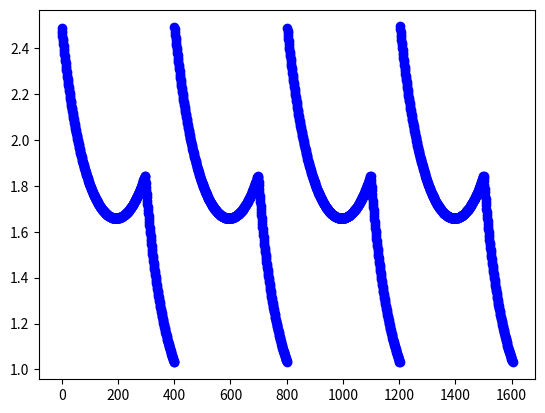

Source code (Python):
import numpy as np
import matplotlib.pyplot as plt

scan = [2.4889955520629883, 2.4769341945648193, 2.4650380611419678, 2.453301191329956, 2.4417216777801514, 2.4302968978881836, 2.4190237522125244, 2.4079010486602783, 2.3969268798828125, 2.3860960006713867, 2.3754069805145264, 2.3648593425750732, 2.354449987411499, 2.344174861907959, 2.3340344429016113, 2.324023962020874, 2.3141441345214844, 2.304391622543335, 2.294764280319214, 2.2852611541748047, 2.2758781909942627, 2.266615152359009, 2.2574708461761475, 2.2484421730041504, 2.239527702331543, 2.2307255268096924, 2.2220351696014404, 2.213454008102417, 2.2049808502197266, 2.1966147422790527, 2.1883513927459717, 2.1801929473876953, 2.172135353088379, 2.1641790866851807, 2.156320810317993, 2.1485610008239746, 2.140897035598755, 2.1333277225494385, 2.1258528232574463, 2.11846923828125, 2.111178398132324, 2.103976249694824, 2.0968635082244873, 2.0898380279541016, 2.0828990936279297, 2.076045036315918, 2.0692758560180664, 2.0625898838043213, 2.0559849739074707, 2.04946231842041, 2.0430185794830322, 2.0366551876068115, 2.030369281768799, 2.0241596698760986, 2.01802659034729, 2.0119693279266357, 2.005986452102661, 2.0000762939453125, 1.9942392110824585, 1.988473892211914, 1.9827791452407837, 1.9771546125411987, 1.971599817276001, 1.966112732887268, 1.960693597793579, 1.9553415775299072, 1.9500552415847778, 1.9448347091674805, 1.939678430557251, 1.934586524963379, 1.9295579195022583, 1.92459237575531, 1.9196878671646118, 1.9148454666137695, 1.9100630283355713, 1.9053406715393066, 1.900678277015686, 1.8960740566253662, 1.8915287256240845, 1.887040138244629, 1.882609486579895, 1.8782347440719604, 1.873915433883667, 1.8696519136428833, 1.8654439449310303, 1.8612887859344482, 1.8571885824203491, 1.8531405925750732, 1.8491458892822266, 1.8452036380767822, 1.8413128852844238, 1.8374733924865723, 1.8336845636367798, 1.829945683479309, 1.8262577056884766, 1.8226184844970703, 1.8190288543701172, 1.8154873847961426, 1.8119947910308838, 1.808549165725708, 1.8051508665084839, 1.8018004894256592, 1.7984956502914429, 1.7952381372451782, 1.7920259237289429, 1.7888586521148682, 1.7857369184494019, 1.7826602458953857, 1.7796272039413452, 1.7766388654708862, 1.7736947536468506, 1.770793080329895, 1.767934799194336, 1.765119194984436, 1.7623463869094849, 1.7596150636672974, 1.75692617893219, 1.754278302192688, 1.751672625541687, 1.7491071224212646, 1.7465821504592896, 1.7440980672836304, 1.7416541576385498, 1.7392498254776, 1.736885905265808, 1.7345607280731201, 1.7322748899459839, 1.7300280332565308, 1.727819800376892, 1.7256501913070679, 1.7235182523727417, 1.7214243412017822, 1.7193690538406372, 1.7173503637313843, 1.7153700590133667, 1.7134259939193726, 1.7115192413330078, 1.709648847579956, 1.7078155279159546, 1.7060178518295288, 1.704257607460022, 1.702532172203064, 1.7008427381515503, 1.69918954372406, 1.697572112083435, 1.6959892511367798, 1.6944420337677002, 1.6929291486740112, 1.6914517879486084, 1.6900091171264648, 1.688601016998291, 1.6872273683547974, 1.6858875751495361, 1.6845828294754028, 1.6833112239837646, 1.682073950767517, 1.6808700561523438, 1.6797003746032715, 1.678564190864563, 1.6774613857269287, 1.6763914823532104, 1.6753549575805664, 1.6743519306182861, 1.6733819246292114, 1.6724449396133423, 1.6715407371520996, 1.6706689596176147, 1.6698297262191772, 1.669024109840393, 1.6682504415512085, 1.6675083637237549, 1.6668001413345337, 1.6661231517791748, 1.6654789447784424, 1.6648669242858887, 1.6642866134643555, 1.6637392044067383, 1.6632229089736938, 1.662738561630249, 1.6622871160507202, 1.6618666648864746, 1.6614784002304077, 1.6611214876174927, 1.660796880722046, 1.6605035066604614, 1.6602426767349243, 1.6600127220153809, 1.6598153114318848, 1.6596485376358032, 1.6595134735107422, 1.659409999847412, 1.659339189529419, 1.6592988967895508, 1.6592901945114136, 1.6593135595321655, 1.6593689918518066, 1.6594555377960205, 1.6595733165740967, 1.6597230434417725, 1.6599044799804688, 1.6601171493530273, 1.660361409187317, 1.6606383323669434, 1.660946011543274, 1.661285400390625, 1.6616575717926025, 1.6620606184005737, 1.6624959707260132, 1.662962794303894, 1.6634619235992432, 1.6639937162399292, 1.6645563840866089, 1.6651512384414673, 1.6657787561416626, 1.666438341140747, 1.6671298742294312, 1.6678541898727417, 1.66861093044281, 1.6694000959396362, 1.6702208518981934, 1.671075701713562, 1.6719633340835571, 1.672881841659546, 1.6738351583480835, 1.6748204231262207, 1.6758397817611694, 1.6768913269042969, 1.6779767274856567, 1.6790955066680908, 1.6802473068237305, 1.6814332008361816, 1.6826528310775757, 1.6839057207107544, 1.685193657875061, 1.6865147352218628, 1.6878700256347656, 1.6892601251602173, 1.6906846761703491, 1.6921435594558716, 1.693637728691101, 1.6951667070388794, 1.696730375289917, 1.6983301639556885, 1.6999645233154297, 1.7016348838806152, 1.703341007232666, 1.7050825357437134, 1.7068606615066528, 1.7086750268936157, 1.710525393486023, 1.7124133110046387, 1.7143372297286987, 1.716298222541809, 1.718296766281128, 1.7203328609466553, 1.7224065065383911, 1.7245181798934937, 1.7266674041748047, 1.7288554906845093, 1.731082558631897, 1.7333474159240723, 1.7356517314910889, 1.737994909286499, 1.7403786182403564, 1.7428010702133179, 1.7452641725540161, 1.7477672100067139, 1.7503105401992798, 1.7528947591781616, 1.7555209398269653, 1.7581876516342163, 1.7608966827392578, 1.7636473178863525, 1.7664401531219482, 1.7692762613296509, 1.772154450416565, 1.7750768661499023, 1.7780417203903198, 1.7810505628585815, 1.784104585647583, 1.78720223903656, 1.7903457880020142, 1.7935329675674438, 1.7967675924301147, 1.800047516822815, 1.8033733367919922, 1.806746006011963, 1.8101667165756226, 1.8136347532272339, 1.8171507120132446, 1.8207142353057861, 1.8243272304534912, 1.8279895782470703, 1.8317010402679443, 1.835463047027588, 1.8392757177352905, 1.8431397676467896, 1.8436813354492188, 1.827393889427185, 1.8114255666732788, 1.7957674264907837, 1.7804114818572998, 1.7653489112854004, 1.7505722045898438, 1.736073613166809, 1.7218455076217651, 1.7078815698623657, 1.69417405128479, 1.680715799331665, 1.6675019264221191, 1.654524803161621, 1.6417793035507202, 1.6292601823806763, 1.6169605255126953, 1.6048755645751953, 1.5930002927780151, 1.581329345703125, 1.5698586702346802, 1.5585812330245972, 1.5474939346313477, 1.5365934371948242, 1.5258734226226807, 1.5153303146362305, 1.5049608945846558, 1.4947611093521118, 1.484726071357727, 1.474852442741394, 1.4651379585266113, 1.4555778503417969, 1.4461686611175537, 1.4369076490402222, 1.427791714668274, 1.4188175201416016, 1.4099817276000977, 1.4012819528579712, 1.392715573310852, 1.3842792510986328, 1.3759711980819702, 1.3677867650985718, 1.3597261905670166, 1.3517844676971436, 1.3439611196517944, 1.3362540006637573, 1.328659176826477, 1.3211756944656372, 1.3137999773025513, 1.3065305948257446, 1.2993671894073486, 1.2923052310943604, 1.2853442430496216, 1.2784823179244995, 1.2717162370681763, 1.2650467157363892, 1.2584697008132935, 1.2519855499267578, 1.245591163635254, 1.2392847537994385, 1.2330652475357056, 1.226930856704712, 1.2208808660507202, 1.214913249015808, 1.2090262174606323, 1.2032194137573242, 1.1974905729293823, 1.1918377876281738, 1.1862611770629883, 1.1807591915130615, 1.1753301620483398, 1.1699724197387695, 1.164685845375061, 1.159468650817871, 1.1543197631835938, 1.1492387056350708, 1.144223690032959, 1.1392736434936523, 1.1343878507614136, 1.1295654773712158, 1.1248047351837158, 1.120105504989624, 1.1154664754867554, 1.110886573791504, 1.1063652038574219, 1.1019014120101929, 1.097494125366211, 1.0931429862976074, 1.0888468027114868, 1.0846048593521118, 1.0804163217544556, 1.0762799978256226, 1.0721967220306396, 1.0681636333465576, 1.0641810894012451, 1.0602476596832275, 1.0563644170761108, 1.0525290966033936, 1.0487408638000488, 1.0450001955032349, 1.041305661201477, 1.0376566648483276, 1.0340529680252075, 1.0304936170578003, 2.4946184158325195, 2.482478141784668, 2.47050142288208, 2.4586877822875977, 2.4470319747924805, 2.4355316162109375, 2.4241855144500732, 2.4129903316497803, 2.4019439220428467, 2.391042709350586, 2.3802859783172607, 2.369670867919922, 2.3591928482055664, 2.34885311126709, 2.3386480808258057, 2.3285746574401855, 2.318631887435913, 2.3088173866271973, 2.2991292476654053, 2.2895655632019043, 2.2801249027252197, 2.2708044052124023, 2.2616024017333984, 2.2525177001953125, 2.243547201156616, 2.2346913814544678, 2.2259464263916016, 2.217313051223755, 2.208787202835083, 2.200369119644165, 2.1920559406280518, 2.183847427368164, 2.175740957260132, 2.1677358150482178, 2.159830093383789, 2.15202260017395, 2.1443114280700684, 2.13669753074646, 2.129176616668701, 2.12174916267395, 2.114413022994995, 2.1071677207946777, 2.1000123023986816, 2.0929441452026367, 2.085963487625122, 2.079068422317505, 2.0722577571868896, 2.0655319690704346, 2.0588881969451904, 2.05232572555542, 2.0458438396453857, 2.0394415855407715, 2.0331172943115234, 2.0268712043762207, 2.0207016468048096, 2.0146079063415527, 2.0085887908935547, 2.002643585205078, 1.9967710971832275, 1.9909712076187134, 1.9852421283721924, 1.979583978652954, 1.9739946126937866, 1.9684747457504272, 1.9630228281021118, 1.9576385021209717, 1.9523200988769531, 1.947068214416504, 1.9418805837631226, 1.9367583990097046, 1.9316991567611694, 1.9267023801803589, 1.921768307685852, 1.9168959856033325, 1.9120845794677734, 1.9073328971862793, 1.9026422500610352, 1.898008942604065, 1.8934357166290283, 1.8889192342758179, 1.8844610452651978, 1.8800585269927979, 1.8757128715515137, 1.8714221715927124, 1.8671870231628418, 1.8630057573318481, 1.8588792085647583, 1.8548059463500977, 1.850785732269287, 1.8468178510665894, 1.842901587486267, 1.839037537574768, 1.8352245092391968, 1.8314614295959473, 1.8277491331100464, 1.8240858316421509, 1.820472240447998, 1.8169076442718506, 1.8133906126022339, 1.809922695159912, 1.8065012693405151, 1.8031282424926758, 1.7998007535934448, 1.7965196371078491, 1.7932852506637573, 1.7900967597961426, 1.7869524955749512, 1.7838542461395264, 1.7807998657226562, 1.7777904272079468, 1.7748240232467651, 1.7719018459320068, 1.7690224647521973, 1.766186237335205, 1.763392448425293, 1.7606407403945923, 1.7579313516616821, 1.7552635669708252, 1.7526371479034424, 1.7500518560409546, 1.7475075721740723, 1.7450038194656372, 1.7425403594970703, 1.7401164770126343, 1.737733244895935, 1.7353887557983398, 1.7330838441848755, 1.7308180332183838, 1.7285906076431274, 1.7264020442962646, 1.7242515087127686, 1.7221392393112183, 1.7200655937194824, 1.7180285453796387, 1.7160300016403198, 1.7140672206878662, 1.7121423482894897, 1.710254430770874, 1.7084031105041504, 1.706587791442871, 1.7048091888427734, 1.7030667066574097, 1.701359748840332, 1.699689269065857, 1.6980535984039307, 1.6964538097381592, 1.6948893070220947, 1.6933592557907104, 1.6918648481369019, 1.690405011177063, 1.6889793872833252, 1.6875892877578735, 1.686232089996338, 1.6849110126495361, 1.6836222410202026, 1.682368278503418, 1.6811481714248657, 1.6799618005752563, 1.678808569908142, 1.6776899099349976, 1.6766035556793213, 1.6755505800247192, 1.6745315790176392, 1.6735448837280273, 1.6725910902023315, 1.6716701984405518, 1.6707830429077148, 1.6699281930923462, 1.6691054105758667, 1.6683157682418823, 1.6675580739974976, 1.6668332815170288, 1.6661407947540283, 1.6654810905456543, 1.6648526191711426, 1.66425621509552, 1.6636924743652344, 1.663160800933838, 1.662661075592041, 1.6621923446655273, 1.6617568731307983, 1.6613523960113525, 1.6609805822372437, 1.6606396436691284, 1.660330891609192, 1.6600538492202759, 1.6598080396652222, 1.6595944166183472, 1.6594114303588867, 1.6592615842819214, 1.659142255783081, 1.6590555906295776, 1.6589995622634888, 1.6589754819869995, 1.6589831113815308, 1.6590218544006348, 1.6590930223464966, 1.6591944694519043, 1.6593284606933594, 1.6594940423965454, 1.6596912145614624, 1.6599196195602417, 1.6601802110671997, 1.6604723930358887, 1.6607959270477295, 1.661151647567749, 1.6615391969680786, 1.66195809841156, 1.6624096632003784, 1.6628923416137695, 1.6634074449539185, 1.6639536619186401, 1.664533257484436, 1.6651440858840942, 1.6657875776290894, 1.6664631366729736, 1.6671706438064575, 1.6679105758666992, 1.6686838865280151, 1.6694891452789307, 1.6703261137008667, 1.6711971759796143, 1.6721010208129883, 1.6730362176895142, 1.674005389213562, 1.675007939338684, 1.6760427951812744, 1.677111268043518, 1.678213119506836, 1.6793473958969116, 1.6805167198181152, 1.681718349456787, 1.6829551458358765, 1.6842247247695923, 1.6855294704437256, 1.686867356300354, 1.6882400512695312, 1.6896471977233887, 1.6910884380340576, 1.6925652027130127, 1.6940759420394897, 1.6956218481063843, 1.697203278541565, 1.698819875717163, 1.7004718780517578, 1.7021597623825073, 1.703883409500122, 1.7056430578231812, 1.707438588142395, 1.7092708349227905, 1.7111390829086304, 1.7130451202392578, 1.7149876356124878, 1.7169673442840576, 1.7189836502075195, 1.721037745475769, 1.723130464553833, 1.7252602577209473, 1.727428674697876, 1.72963547706604, 1.7318806648254395, 1.734165072441101, 1.7364885807037354, 1.738851547241211, 1.7412534952163696, 1.7436960935592651, 1.7461782693862915, 1.7487016916275024, 1.751265048980713, 1.7538701295852661, 1.7565155029296875, 1.7592030763626099, 1.7619318962097168, 1.764703392982483, 1.76751708984375, 1.770373821258545, 1.7732735872268677, 1.7762160301208496, 1.779202938079834, 1.7822343111038208, 1.7853089570999146, 1.7884283065795898, 1.7915939092636108, 1.7948039770126343, 1.798060655593872, 1.8013626337051392, 1.8047118186950684, 1.808107852935791, 1.8115507364273071, 1.8150420188903809, 1.818581223487854, 1.8221691846847534, 1.8258060216903687, 1.8294923305511475, 1.8332281112670898, 1.8370146751403809, 1.8408522605895996, 1.844740867614746, 1.8351373672485352, 1.8190128803253174, 1.80320405960083, 1.78770112991333, 1.772496223449707, 1.757580280303955, 1.7429468631744385, 1.7285879850387573, 1.7144955396652222, 1.7006630897521973, 1.68708336353302, 1.6737512350082397, 1.6606582403182983, 1.6478010416030884, 1.6351723670959473, 1.622765302658081, 1.6105762720108032, 1.5985989570617676, 1.5868287086486816, 1.5752601623535156, 1.563888430595398, 1.5527100563049316, 1.54171884059906, 1.5309110879898071, 1.5202823877334595, 1.5098291635513306, 1.4995466470718384, 1.4894317388534546, 1.4794800281524658, 1.469687581062317, 1.460052728652954, 1.4505707025527954, 1.4412375688552856, 1.4320518970489502, 1.4230082035064697, 1.4141064882278442, 1.4053411483764648, 1.3967097997665405, 1.388210415840149, 1.37984037399292, 1.3715966939926147, 1.3634756803512573, 1.3554762601852417, 1.3475961685180664, 1.3398321866989136, 1.3321822881698608, 1.3246445655822754, 1.3172160387039185, 1.3098961114883423, 1.3026806116104126, 1.295569658279419, 1.288560390472412, 1.2816500663757324, 1.274837851524353, 1.2681220769882202, 1.261500358581543, 1.2549705505371094, 1.2485325336456299, 1.2421836853027344, 1.23592209815979, 1.229746699333191, 1.2236558198928833, 1.2176485061645508, 1.2117228507995605, 1.2058773040771484, 1.2001101970672607, 1.194420576095581, 1.1888078451156616, 1.18326997756958, 1.177804708480835, 1.1724131107330322, 1.1670924425125122, 1.161841630935669, 1.1566599607467651, 1.1515461206436157, 1.1464989185333252, 1.141517162322998, 1.1366006135940552, 1.1317471265792847, 1.1269570589065552, 1.122227668762207, 1.117559552192688, 1.1129512786865234, 1.108402132987976, 1.103910207748413, 1.0994758605957031, 1.0950982570648193, 1.0907750129699707, 1.0865064859390259, 1.0822924375534058, 1.0781309604644775, 1.0740216970443726, 1.0699642896652222, 1.0659574270248413, 1.0620006322860718, 1.0580931901931763, 1.0542341470718384, 1.050423264503479, 1.0466597080230713, 1.0429431200027466, 1.039272427558899, 1.0356465578079224, 1.0320663452148438, 2.4885458946228027, 2.476487398147583, 2.4645917415618896, 2.4528567790985107, 2.441279172897339, 2.429856538772583, 2.418585777282715, 2.4074652194976807, 2.396491527557373, 2.385662794113159, 2.374976396560669, 2.3644304275512695, 2.354022264480591, 2.3437490463256836, 2.333610773086548, 2.3236026763916016, 2.3137245178222656, 2.3039731979370117, 2.2943475246429443, 2.2848451137542725, 2.275463581085205, 2.266202926635742, 2.257059335708618, 2.248032331466675, 2.2391200065612793, 2.2303199768066406, 2.221630573272705, 2.2130510807037354, 2.2045788764953613, 2.1962132453918457, 2.1879522800445557, 2.179795026779175, 2.171738862991333, 2.1637837886810303, 2.1559269428253174, 2.1481685638427734, 2.1405060291290283, 2.1329379081726074, 2.12546443939209, 2.118082284927368, 2.1107921600341797, 2.103590965270996, 2.096479654312134, 2.0894553661346436, 2.082517623901367, 2.075665235519409, 2.068897008895874, 2.062211751937866, 2.0556089878082275, 2.049086570739746, 2.042644739151001, 2.0362813472747803, 2.029996395111084, 2.0237886905670166, 2.0176565647125244, 2.0116004943847656, 2.005617618560791, 1.9997096061706543, 1.9938733577728271, 1.98810875415802, 1.9824156761169434, 1.976791501045227, 1.9712369441986084, 1.9657515287399292, 1.9603338241577148, 1.954982042312622, 1.949696660041809, 1.9444770812988281, 1.9393218755722046, 1.934231162071228, 1.9292030334472656, 1.9242383241653442, 1.9193347692489624, 1.9144933223724365, 1.909712553024292, 1.9049906730651855, 1.900328278541565, 1.8957258462905884, 1.891180396080017, 1.886693000793457, 1.882262110710144, 1.8778884410858154, 1.8735703229904175, 1.8693076372146606, 1.8651002645492554, 1.8609464168548584, 1.8568459749221802, 1.8527990579605103, 1.8488045930862427, 1.8448634147644043, 1.8409730195999146, 1.837134599685669, 1.8333462476730347, 1.8296080827713013, 1.8259209394454956, 1.8222821950912476, 1.8186933994293213, 1.8151522874832153, 1.8116604089736938, 1.8082153797149658, 1.8048179149627686, 1.801467776298523, 1.7981642484664917, 1.7949066162109375, 1.7916944026947021, 1.7885284423828125, 1.785407304763794, 1.7823309898376465, 1.7792985439300537, 1.776310682296753, 1.7733668088912964, 1.770465612411499, 1.7676080465316772, 1.7647920846939087, 1.7620201110839844, 1.7592893838882446, 1.756601333618164, 1.7539539337158203, 1.7513487339019775, 1.748782992362976, 1.7462595701217651, 1.7437758445739746, 1.7413320541381836, 1.7389286756515503, 1.7365646362304688, 1.7342400550842285, 1.73195481300354, 1.729707956314087, 1.7275006771087646, 1.7253308296203613, 1.7231992483139038, 1.7211065292358398, 1.719050645828247, 1.7170330286026, 1.7150520086288452, 1.7131086587905884, 1.7112023830413818, 1.7093327045440674, 1.7074990272521973, 1.705702543258667, 1.7039419412612915, 1.7022168636322021, 1.7005282640457153, 1.6988753080368042, 1.6972582340240479, 1.6956754922866821, 1.6941280364990234, 1.6926156282424927, 1.6911388635635376, 1.689695954322815, 1.6882880926132202, 1.6869146823883057, 1.6855751276016235, 1.6842706203460693, 1.6829992532730103, 1.6817618608474731, 1.6805580854415894, 1.6793886423110962, 1.6782530546188354, 1.6771506071090698, 1.6760808229446411, 1.6750444173812866, 1.6740421056747437, 1.6730717420578003, 1.6721343994140625, 1.6712309122085571, 1.6703592538833618, 1.669520616531372, 1.668714165687561, 1.6679407358169556, 1.667199730873108, 1.666491150856018, 1.6658142805099487, 1.6651701927185059, 1.6645582914352417, 1.6639784574508667, 1.6634306907653809, 1.662914514541626, 1.6624302864074707, 1.6619789600372314, 1.6615585088729858, 1.6611697673797607, 1.6608139276504517, 1.6604888439178467, 1.6601955890655518, 1.659934401512146, 1.659705400466919, 1.6595065593719482, 1.6593408584594727, 1.6592062711715698, 1.6591023206710815, 1.6590313911437988, 1.6589912176132202, 1.6589829921722412, 1.659005880355835, 1.659061312675476, 1.6591469049453735, 1.6592655181884766, 1.659415364265442, 1.6595957279205322, 1.6598092317581177, 1.6600534915924072, 1.6603304147720337, 1.6606379747390747, 1.6609773635864258, 1.6613495349884033, 1.661752462387085, 1.6621876955032349, 1.6626545190811157, 1.6631535291671753, 1.6636841297149658, 1.6642472743988037, 1.6648424863815308, 1.6654694080352783, 1.666129469871521, 1.666820764541626, 1.667544960975647, 1.6683015823364258, 1.6690901517868042, 1.6699117422103882, 1.670765995979309, 1.6716524362564087, 1.6725727319717407, 1.6735248565673828, 1.6745104789733887, 1.6755292415618896, 1.6765806674957275, 1.6776658296585083, 1.6787842512130737, 1.6799359321594238, 1.681122064590454, 1.6823409795761108, 1.68359375, 1.6848804950714111, 1.6862022876739502, 1.687557339668274, 1.6889472007751465, 1.6903716325759888, 1.6918301582336426, 1.6933234930038452, 1.6948527097702026, 1.6964160203933716, 1.6980152130126953, 1.6996495723724365, 1.7013192176818848, 1.7030255794525146, 1.7047667503356934, 1.7065449953079224, 1.708358645439148, 1.7102091312408447, 1.712095856666565, 1.7140198945999146, 1.7159814834594727, 1.7179791927337646, 1.7200143337249756, 1.7220882177352905, 1.7241989374160767, 1.7263479232788086, 1.7285360097885132, 1.7307617664337158, 1.7330266237258911, 1.7353307008743286, 1.7376734018325806, 1.7400566339492798, 1.7424782514572144, 1.7449408769607544, 1.7474440336227417, 1.7499868869781494, 1.7525711059570312, 1.755196452140808, 1.757863163948059, 1.7605713605880737, 1.7633213996887207, 1.7661141157150269, 1.768949270248413, 1.771826982498169, 1.774748682975769, 1.7777132987976074, 1.7807215452194214, 1.7837750911712646, 1.7868720293045044, 1.7900141477584839, 1.79320228099823, 1.796435832977295, 1.7997145652770996, 1.8030403852462769, 1.8064134120941162, 1.809832215309143, 1.8132994174957275, 1.8168150186538696, 1.820378303527832, 1.823991298675537, 1.8276522159576416, 1.8313632011413574, 1.8351250886917114, 1.8389370441436768, 1.8428000211715698, 1.843317985534668, 1.8270341157913208, 1.811067819595337, 1.795412540435791, 1.7800604104995728, 1.7650011777877808, 1.7502270936965942, 1.7357308864593506, 1.7215068340301514, 1.7075449228286743, 1.6938399076461792, 1.6803847551345825, 1.667173981666565, 1.6541985273361206, 1.6414562463760376, 1.6289393901824951, 1.6166425943374634, 1.604559302330017, 1.5926871299743652, 1.581018090248108, 1.5695490837097168, 1.558273196220398, 1.5471898317337036, 1.5362907648086548, 1.5255727767944336, 1.5150318145751953, 1.5046662092208862, 1.494467854499817, 1.4844352006912231, 1.4745633602142334, 1.4648504257202148, 1.455291986465454, 1.4458849430084229, 1.4366260766983032, 1.4275118112564087, 1.4185395240783691, 1.4097059965133667, 1.4010076522827148, 1.392443060874939, 1.3840081691741943, 1.375701904296875, 1.3675198554992676, 1.3594599962234497, 1.3515197038650513, 1.3436981439590454, 1.335991382598877, 1.3283982276916504, 1.3209154605865479, 1.313541293144226, 1.3062739372253418, 1.2991119623184204, 1.2920509576797485, 1.2850918769836426, 1.2782313823699951, 1.271466851234436, 1.2647982835769653, 1.2582226991653442, 1.2517393827438354, 1.2453454732894897, 1.2390410900115967, 1.2328228950500488, 1.2266899347305298, 1.220641016960144, 1.2146745920181274, 1.2087883949279785, 1.202983021736145, 1.1972546577453613, 1.191603660583496, 1.1860288381576538, 1.1805270910263062, 1.1750986576080322, 1.1697427034378052, 1.1644575595855713, 1.159240961074829, 1.1540935039520264, 1.149012804031372, 1.1439990997314453, 1.1390501260757446, 1.1341652870178223, 1.1293436288833618, 1.1245839595794678, 1.1198853254318237, 1.1152474880218506, 1.110668420791626, 1.1061480045318604, 1.101685643196106, 1.0972787141799927, 1.0929290056228638, 1.0886332988739014, 1.0843921899795532, 1.0802043676376343, 1.0760692358016968, 1.071986436843872, 1.0679540634155273, 1.0639723539352417, 1.0600401163101196, 1.0561567544937134, 1.052322268486023, 1.0485354661941528, 1.0447947978973389, 1.0411015748977661, 1.0374531745910645, 1.0338504314422607, 1.0302914381027222, 2.4951398372650146, 2.4829962253570557, 2.471017837524414, 2.459200620651245, 2.4475412368774414, 2.436039686203003, 2.4246912002563477, 2.4134933948516846, 2.402445077896118, 2.3915412425994873, 2.380782127380371, 2.370163917541504, 2.3596839904785156, 2.3493423461914062, 2.3391339778900146, 2.3290586471557617, 2.3191142082214355, 2.3092970848083496, 2.2996068000793457, 2.29004168510437, 2.2805986404418945, 2.271275043487549, 2.262071371078491, 2.2529847621917725, 2.2440130710601807, 2.2351553440093994, 2.2264089584350586, 2.217773199081421, 2.209245443344116, 2.2008252143859863, 2.1925108432769775, 2.184300661087036, 2.176192045211792, 2.168184280395508, 2.1602768898010254, 2.152468204498291, 2.144756317138672, 2.1371395587921143, 2.1296169757843018, 2.122187614440918, 2.1148507595062256, 2.1076037883758545, 2.1004467010498047, 2.093376636505127, 2.086394786834717, 2.079498529434204, 2.0726869106292725, 2.065958261489868, 2.0593130588531494, 2.0527498722076416, 2.0462660789489746, 2.0398623943328857, 2.0335373878479004, 2.027289390563965, 2.021118402481079, 2.015023708343506, 2.009003162384033, 2.003056764602661, 1.9971824884414673, 1.9913817644119263, 1.9856517314910889, 1.9799914360046387, 1.9744014739990234, 1.9688806533813477, 1.9634279012680054, 1.9580419063568115, 1.952722430229187, 1.9474693536758423, 1.9422807693481445, 1.9371562004089355, 1.932096004486084, 1.9270983934402466, 1.922163963317871, 1.917290449142456, 1.9124778509140015, 1.9077255725860596, 1.9030330181121826, 1.8983993530273438, 1.8938251733779907, 1.8893076181411743, 1.88484787940979, 1.880445122718811, 1.8760980367660522, 1.8718069791793823, 1.8675707578659058, 1.8633887767791748, 1.8592615127563477, 1.8551874160766602, 1.851165771484375, 1.8471968173980713, 1.8432804346084595, 1.8394148349761963, 1.8356010913848877, 1.8318378925323486, 1.8281244039535522, 1.8244603872299194, 1.820846438407898, 1.8172804117202759, 1.81376314163208, 1.8102940320968628, 1.806871771812439, 1.8034977912902832, 1.8001703023910522, 1.7968882322311401, 1.7936530113220215, 1.7904635667800903, 1.7873196601867676, 1.7842199802398682, 1.781165361404419, 1.778154730796814, 1.7751877307891846, 1.7722651958465576, 1.7693849802017212, 1.7665483951568604, 1.763753890991211, 1.761001467704773, 1.7582920789718628, 1.7556233406066895, 1.7529959678649902, 1.7504103183746338, 1.7478655576705933, 1.7453608512878418, 1.7428972721099854, 1.7404731512069702, 1.7380892038345337, 1.7357441186904907, 1.7334387302398682, 1.7311724424362183, 1.7289447784423828, 1.7267553806304932, 1.7246047258377075, 1.7224918603897095, 1.7204176187515259, 1.7183802127838135, 1.7163807153701782, 1.7144182920455933, 1.712492823600769, 1.7106043100357056, 1.7087525129318237, 1.7069369554519653, 1.7051575183868408, 1.7034151554107666, 1.7017086744308472, 1.7000371217727661, 1.6984009742736816, 1.6968008279800415, 1.6952354907989502, 1.6937060356140137, 1.6922106742858887, 1.690751075744629, 1.6893247365951538, 1.687934398651123, 1.686577320098877, 1.6852551698684692, 1.683966875076294, 1.682712197303772, 1.681491494178772, 1.6803048849105835, 1.6791518926620483, 1.6780319213867188, 1.6769462823867798, 1.6758930683135986, 1.674873948097229, 1.6738868951797485, 1.6729334592819214, 1.6720123291015625, 1.6711245775222778, 1.6702699661254883, 1.669446587562561, 1.6686567068099976, 1.6678988933563232, 1.6671743392944336, 1.6664812564849854, 1.6658204793930054, 1.6651928424835205, 1.6645963191986084, 1.6640324592590332, 1.663500189781189, 1.6630003452301025, 1.6625319719314575, 1.662096381187439, 1.6616917848587036, 1.6613199710845947, 1.6609784364700317, 1.6606696844100952, 1.6603926420211792, 1.6601471900939941, 1.659933090209961, 1.6597504615783691, 1.6596004962921143, 1.6594812870025635, 1.659393548965454, 1.6593384742736816, 1.6593140363693237, 1.6593220233917236, 1.6593607664108276, 1.659432053565979, 1.6595335006713867, 1.6596674919128418, 1.659833550453186, 1.6600298881530762, 1.6602592468261719, 1.6605188846588135, 1.6608116626739502, 1.661135196685791, 1.6614910364151, 1.661878228187561, 1.6622976064682007, 1.66274893283844, 1.6632322072982788, 1.663746953010559, 1.6642941236495972, 1.6648733615875244, 1.6654843091964722, 1.6661279201507568, 1.6668037176132202, 1.6675119400024414, 1.6682524681091309, 1.66902494430542, 1.6698298454284668, 1.6706684827804565, 1.6715388298034668, 1.6724423170089722, 1.6733787059783936, 1.6743475198745728, 1.6753498315811157, 1.6763849258422852, 1.677453637123108, 1.6785557270050049, 1.679691195487976, 1.680859923362732, 1.6820626258850098, 1.68329918384552, 1.6845691204071045, 1.685874104499817, 1.6872117519378662, 1.6885854005813599, 1.6899927854537964, 1.6914342641830444, 1.6929115056991577, 1.6944224834442139, 1.6959686279296875, 1.6975504159927368, 1.6991674900054932, 1.7008196115493774, 1.7025083303451538, 1.7042319774627686, 1.7059916257858276, 1.7077884674072266, 1.7096205949783325, 1.7114897966384888, 1.7133957147598267, 1.7153379917144775, 1.7173181772232056, 1.7193355560302734, 1.7213904857635498, 1.723482608795166, 1.7256132364273071, 1.7277823686599731, 1.7299896478652954, 1.732235312461853, 1.7345205545425415, 1.7368440628051758, 1.7392076253890991, 1.7416102886199951, 1.7440532445907593, 1.7465362548828125, 1.7490599155426025, 1.7516237497329712, 1.7542288303375244, 1.7568753957748413, 1.7595634460449219, 1.7622933387756348, 1.7650649547576904, 1.7678794860839844, 1.7707366943359375, 1.7736364603042603, 1.7765806913375854, 1.7795681953430176, 1.7825992107391357, 1.785675048828125, 1.7887954711914062, 1.7919611930847168, 1.7951719760894775, 1.798429012298584, 1.8017321825027466, 1.8050819635391235, 1.8084787130355835, 1.8119224309921265, 1.8154144287109375, 1.8189544677734375, 1.8225431442260742, 1.8261808156967163, 1.8298684358596802, 1.8336052894592285, 1.837391972541809, 1.8412302732467651, 1.8451192378997803, 1.8354908227920532, 1.819364070892334, 1.8035515546798706, 1.788045048713684, 1.7728368043899536, 1.757919192314148, 1.743282437324524, 1.7289211750030518, 1.71482515335083, 1.7009910345077515, 1.6874088048934937, 1.674073576927185, 1.6609779596328735, 1.648118257522583, 1.6354869604110718, 1.6230781078338623, 1.610887885093689, 1.598908543586731, 1.5871362686157227, 1.5755656957626343, 1.5641918182373047, 1.5530105829238892, 1.5420165061950684, 1.5312068462371826, 1.52057683467865, 1.5101211071014404, 1.499836802482605, 1.4897197484970093, 1.479766607284546, 1.4699729681015015, 1.460335612297058, 1.4508509635925293, 1.4415160417556763, 1.4323289394378662, 1.4232839345932007, 1.414379596710205, 1.405612587928772, 1.3969799280166626, 1.388478398323059, 1.3801066875457764, 1.3718605041503906, 1.3637386560440063, 1.3557385206222534, 1.3478564023971558, 1.3400903940200806, 1.332439661026001, 1.3249002695083618, 1.3174705505371094, 1.310149073600769, 1.302932858467102, 1.295819640159607, 1.2888091802597046, 1.281897783279419, 1.2750842571258545, 1.2683669328689575, 1.2617439031600952, 1.255213737487793, 1.2487739324569702, 1.2424240112304688, 1.2361609935760498, 1.2299844026565552, 1.2238929271697998, 1.2178839445114136, 1.2119569778442383, 1.2061100006103516, 1.2003422975540161, 1.1946513652801514, 1.189037799835205, 1.1834988594055176, 1.1780325174331665, 1.1726393699645996, 1.1673178672790527, 1.162066102027893, 1.1568838357925415, 1.151768445968628, 1.1467205286026, 1.1417381763458252, 1.1368204355239868, 1.1319661140441895, 1.1271746158599854, 1.1224451065063477, 1.1177756786346436, 1.1131666898727417, 1.1086169481277466, 1.104123830795288, 1.0996884107589722, 1.0953092575073242, 1.0909860134124756, 1.0867170095443726, 1.0825021266937256, 1.0783394575119019, 1.0742299556732178, 1.0701719522476196, 1.066164255142212, 1.0622063875198364, 1.0582979917526245, 1.0544383525848389, 1.050626516342163, 1.0468623638153076, 1.0431448221206665, 1.0394734144210815, 1.0358470678329468, 1.0322659015655518]

scan = np.array(scan)

print(scan.shape)

plt.plot(scan, 'bo')
plt.show()
